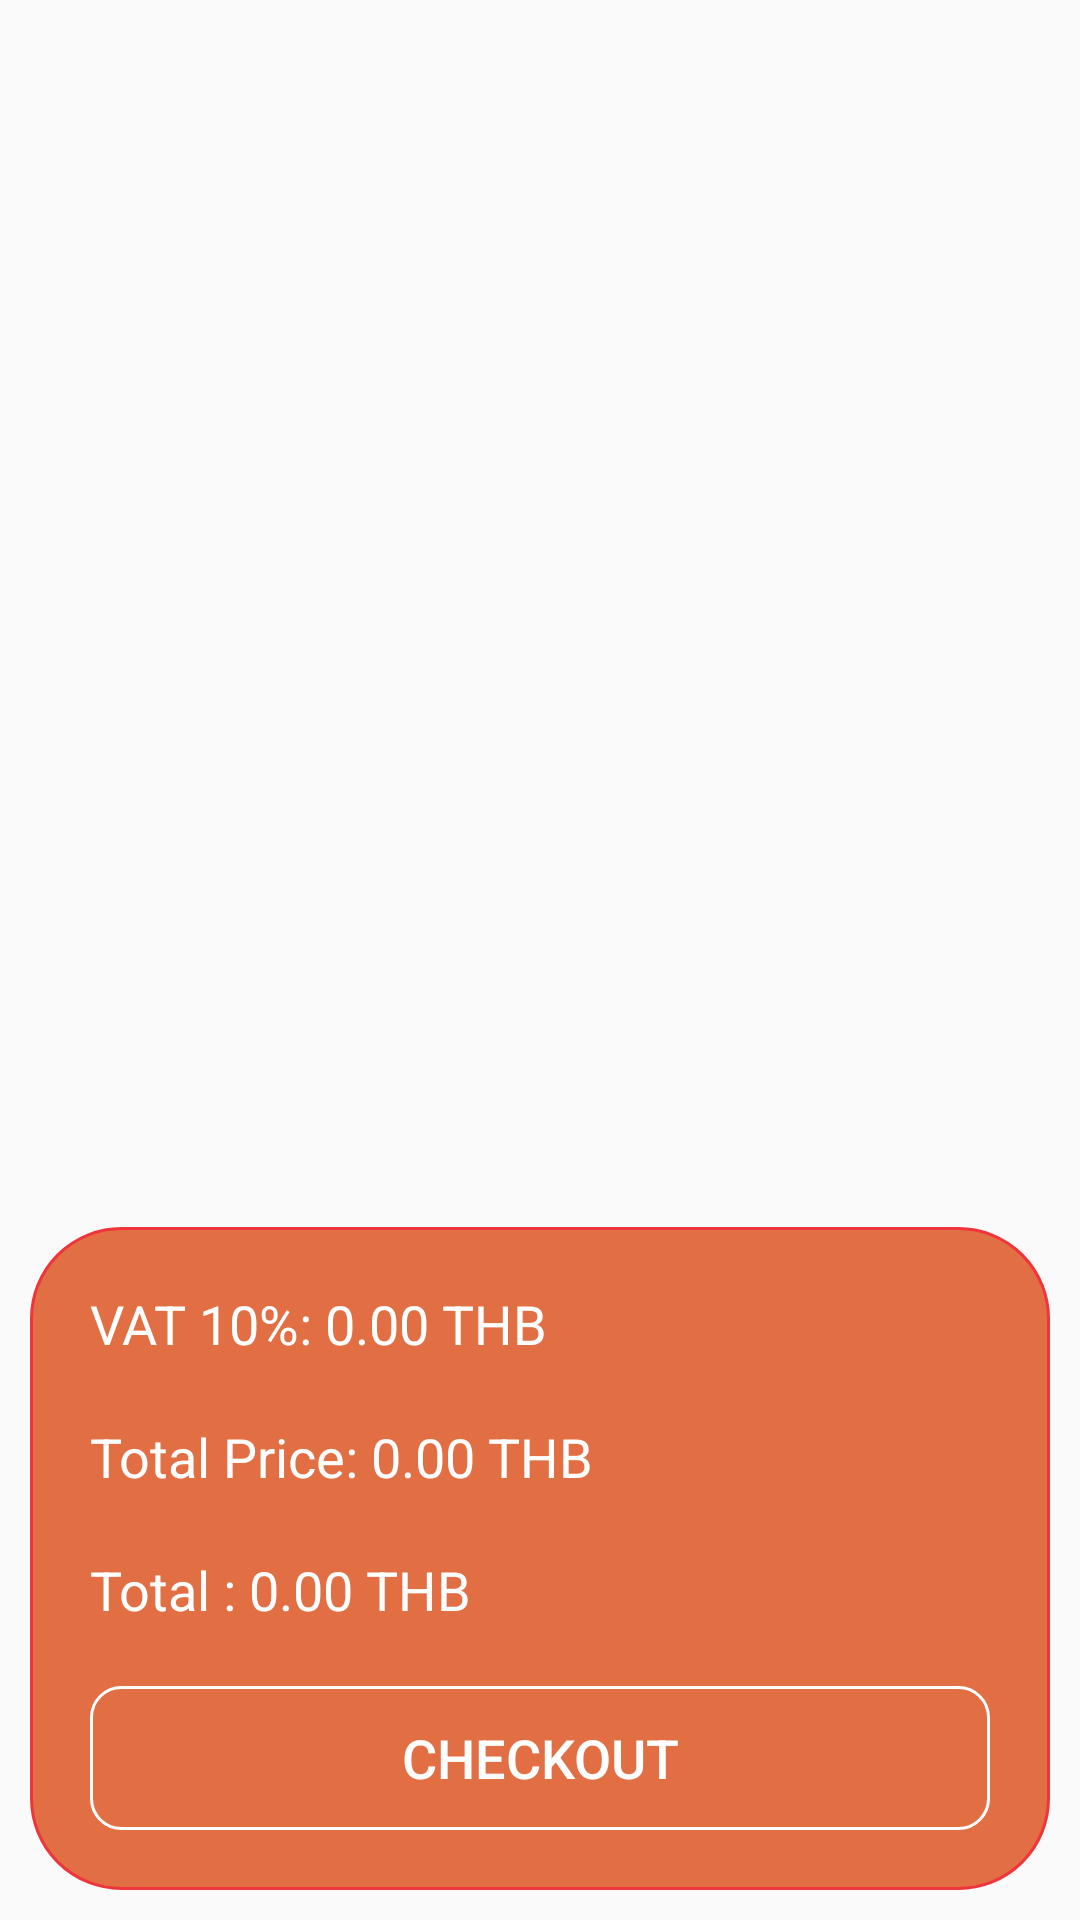

Layout XML and referenced resources for this Android screen:
<!-- AndroidManifest.xml: application theme Theme.OderShop -->
<!-- res/layout/fragment_cart.xml -->
<?xml version="1.0" encoding="utf-8"?>
<RelativeLayout xmlns:android="http://schemas.android.com/apk/res/android"
    xmlns:tools="http://schemas.android.com/tools"
    android:layout_width="match_parent"
    android:layout_height="match_parent"
    tools:context=".screen.fragment.cartFragment">

       <androidx.recyclerview.widget.RecyclerView
            android:id="@+id/cartRecyclerView"
            android:layout_width="match_parent"
            android:layout_height="match_parent"
            android:layout_marginTop="10dp"
            android:layout_marginBottom="10dp"
            android:layout_marginStart="10dp"
            android:layout_marginEnd="10dp"
            android:layout_above="@id/rlTotalPrice" />

    <LinearLayout
        android:id="@+id/rlTotalPrice"
        android:layout_width="match_parent"
        android:layout_height="wrap_content"
        android:layout_alignParentBottom="true"
        android:layout_marginBottom="10dp"
        android:layout_marginStart="10dp"
        android:layout_marginEnd="10dp"
        android:layout_marginTop="10dp"
        android:background="@drawable/custom_button"
        android:orientation="vertical"
        android:padding="10dp"
        >

        <TextView
            android:id="@+id/tvSubTotal"
            android:layout_width="wrap_content"
            android:layout_height="wrap_content"
            android:text="VAT 10%: 0.00 THB"
            android:layout_margin="10dp"
            android:textColor="@color/white"
            android:textSize="18sp" />

        <TextView
            android:id="@+id/tvTotalPrice"
            android:layout_width="wrap_content"
            android:layout_height="wrap_content"
            android:text="Total Price: 0.00 THB"
            android:layout_margin="10dp"
            android:textColor="@color/white"
            android:textSize="18sp" />

        <TextView
            android:id="@+id/tvTotal"
            android:layout_width="match_parent"
            android:layout_height="wrap_content"
            android:text="Total : 0.00 THB"
            android:layout_margin="10dp"
            android:textColor="@color/white"
            android:textSize="18sp" />

        <Button
            android:id="@+id/btnCheckout"
            android:layout_width="match_parent"
            android:layout_height="wrap_content"
            android:text="Checkout"
            android:layout_gravity="center"
            android:layout_margin="10dp"
            android:background="@drawable/edittext_background"
            android:textColor="@color/white"
            android:padding="10dp"
            android:textSize="18sp" />


    </LinearLayout>

</RelativeLayout>
<!-- resources referenced by this layout -->
<resources>
  <color name="white">#FFFFFFFF</color>
  <!-- drawable custom_button (drawable) -->
  <?xml version="1.0" encoding="utf-8"?>
  <shape xmlns:android="http://schemas.android.com/apk/res/android">
      <stroke android:color="#EF353C"
          android:width="1dp"
          />
      <solid android:color="#E26E43"/>
      <corners android:radius="30dp"/>
  
  </shape>
  <!-- drawable edittext_background (drawable) -->
  <?xml version="1.0" encoding="utf-8"?>
  <shape xmlns:android="http://schemas.android.com/apk/res/android"
      android:shape="rectangle">
      <corners android:radius="10dp"/>
      <stroke android:width="1dp"
          android:color="@color/white"/>
  </shape>
  <style name="Theme.OderShop" parent="Theme.MaterialComponents.DayNight.NoActionBar.Bridge">
          
          <item name="colorPrimary">@color/purple_500</item>
          <item name="colorPrimaryVariant">@color/purple_700</item>
          <item name="colorOnPrimary">@color/white</item>
          
          <item name="colorSecondary">@color/teal_200</item>
          <item name="colorSecondaryVariant">@color/teal_700</item>
          <item name="colorOnSecondary">@color/black</item>
          
          <item name="android:statusBarColor">?attr/colorPrimaryVariant</item>
          
      </style>
  <color name="purple_500">#FF6200EE</color>
  <color name="purple_700">#FF3700B3</color>
  <color name="teal_200">#FF03DAC5</color>
  <color name="teal_700">#FF018786</color>
  <color name="black">#FF000000</color>
</resources>
